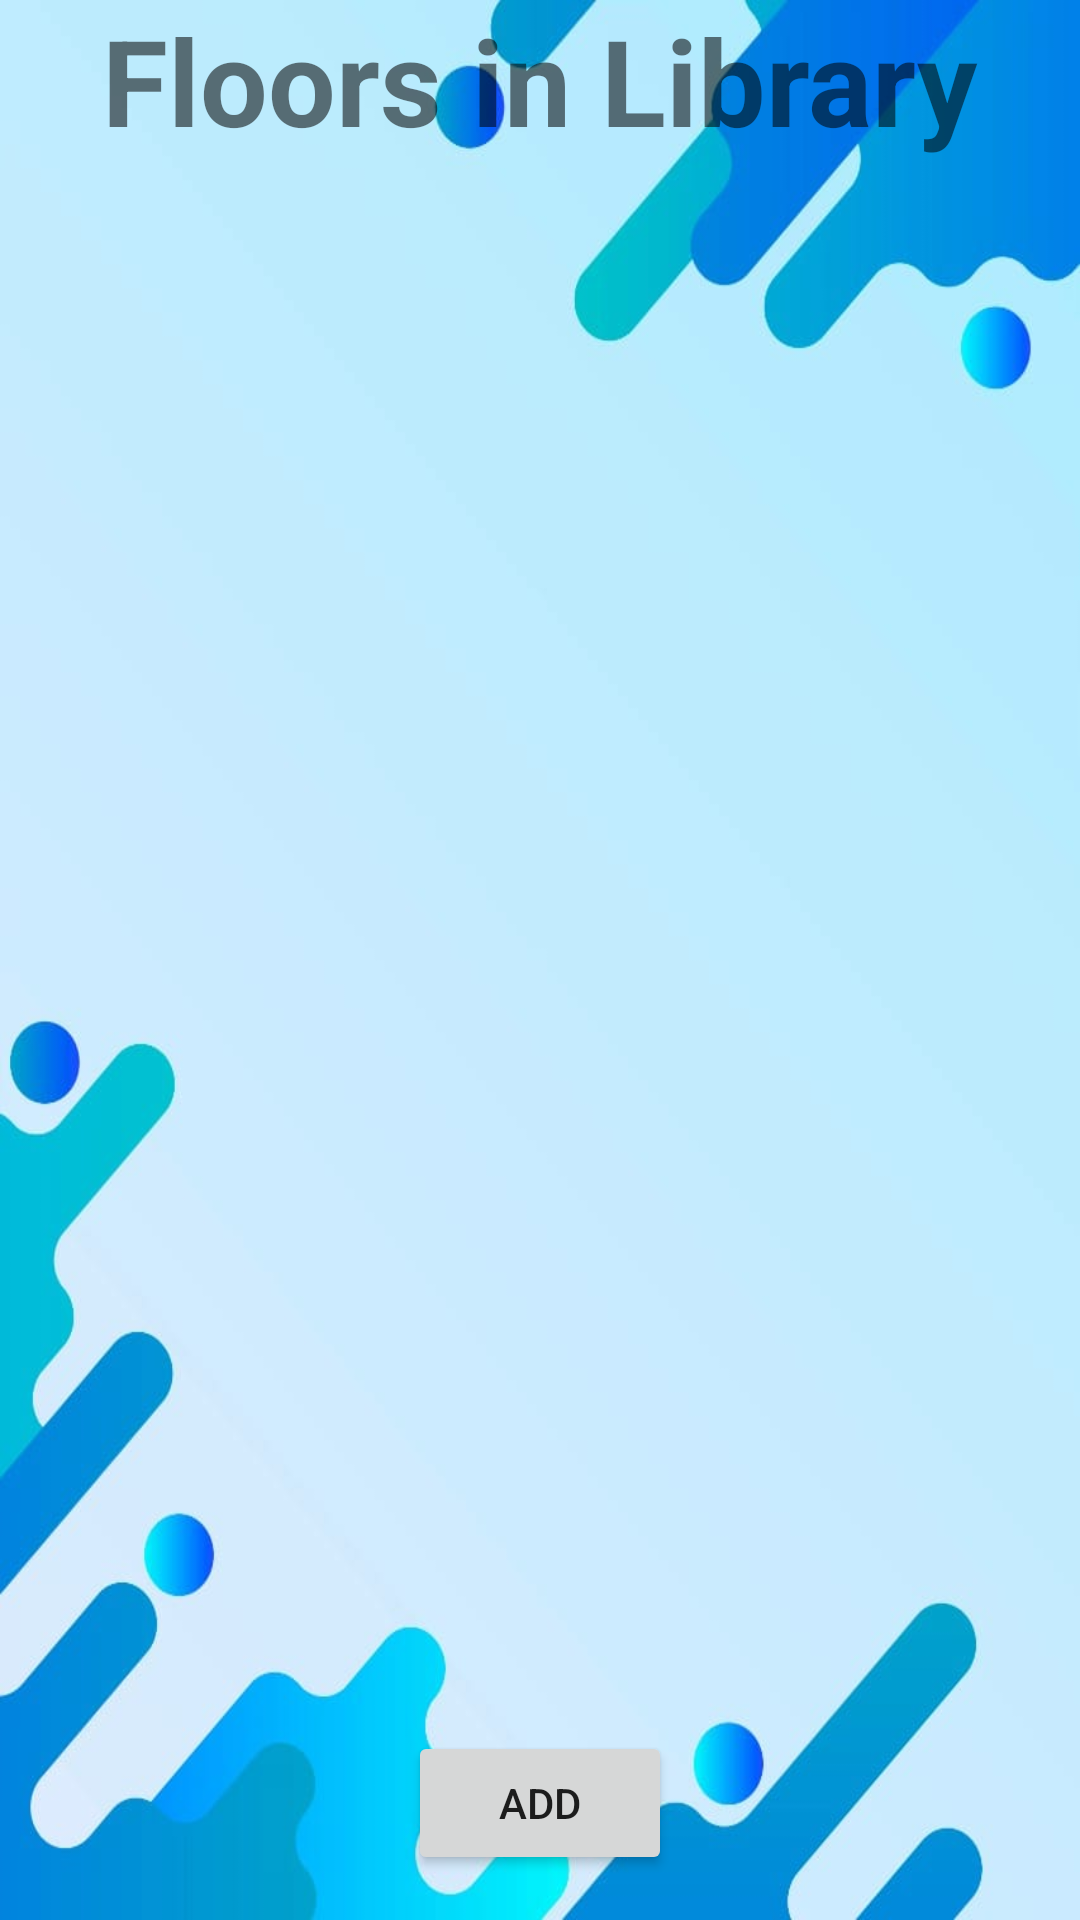

Android layout source for this screen:
<!-- AndroidManifest.xml: application theme Theme.Myfile -->
<!-- res/layout/activity_admin_floor.xml -->
<?xml version="1.0" encoding="utf-8"?>
<RelativeLayout xmlns:android="http://schemas.android.com/apk/res/android"
    xmlns:app="http://schemas.android.com/apk/res-auto"
    xmlns:tools="http://schemas.android.com/tools"
    android:layout_width="match_parent"
    android:layout_height="match_parent"
    android:background="@drawable/background"
    tools:context=".Admin_floor">
    <TextView
        android:layout_width="wrap_content"
        android:layout_height="wrap_content"
        android:text="Floors in Library"
        android:layout_alignParentTop="true"
        android:layout_centerInParent="true"
        android:textSize="40dp"
        android:textStyle="bold"
        android:id="@+id/fl_in_lib"/>
    <ScrollView
        android:layout_width="wrap_content"
        android:layout_height="wrap_content"
        android:layout_below="@+id/fl_in_lib">
        <LinearLayout
            android:layout_width="match_parent"
            android:layout_height="wrap_content"
            android:id="@+id/linearlayout_floor"
            android:orientation="vertical"
            android:layout_below="@+id/fl_in_lib"></LinearLayout>
    </ScrollView>
    <Button
        android:layout_width="wrap_content"
        android:layout_height="wrap_content"
        android:layout_centerInParent="true"
        android:layout_alignParentBottom="true"
        android:layout_marginBottom="15dp"
        android:id="@+id/add_btn"
        android:text="ADD"/>
</RelativeLayout>
<!-- resources referenced by this layout -->
<resources>
  <!-- drawable background: jpeg bitmap (drawable-v24, 33517 bytes) -->
  <style name="Theme.Myfile" parent="Theme.MaterialComponents.DayNight.DarkActionBar">
          
          <item name="colorPrimary">@color/purple_500</item>
          <item name="colorPrimaryVariant">@color/purple_700</item>
          <item name="colorOnPrimary">@color/white</item>
          
          <item name="colorSecondary">@color/teal_200</item>
          <item name="colorSecondaryVariant">@color/teal_700</item>
          <item name="colorOnSecondary">@color/black</item>
          
          <item name="android:statusBarColor">?attr/colorPrimaryVariant</item>
          
      </style>
  <!-- not gathered from this repository: default colours our renderer supplied (Android Studio template values) -->
  <color name="purple_500">#FF6200EE</color>
  <color name="purple_700">#FF3700B3</color>
  <color name="teal_200">#FF03DAC5</color>
  <color name="teal_700">#FF018786</color>
  <color name="black">#FF000000</color>
  <color name="white">#FFFFFFFF</color>
</resources>
